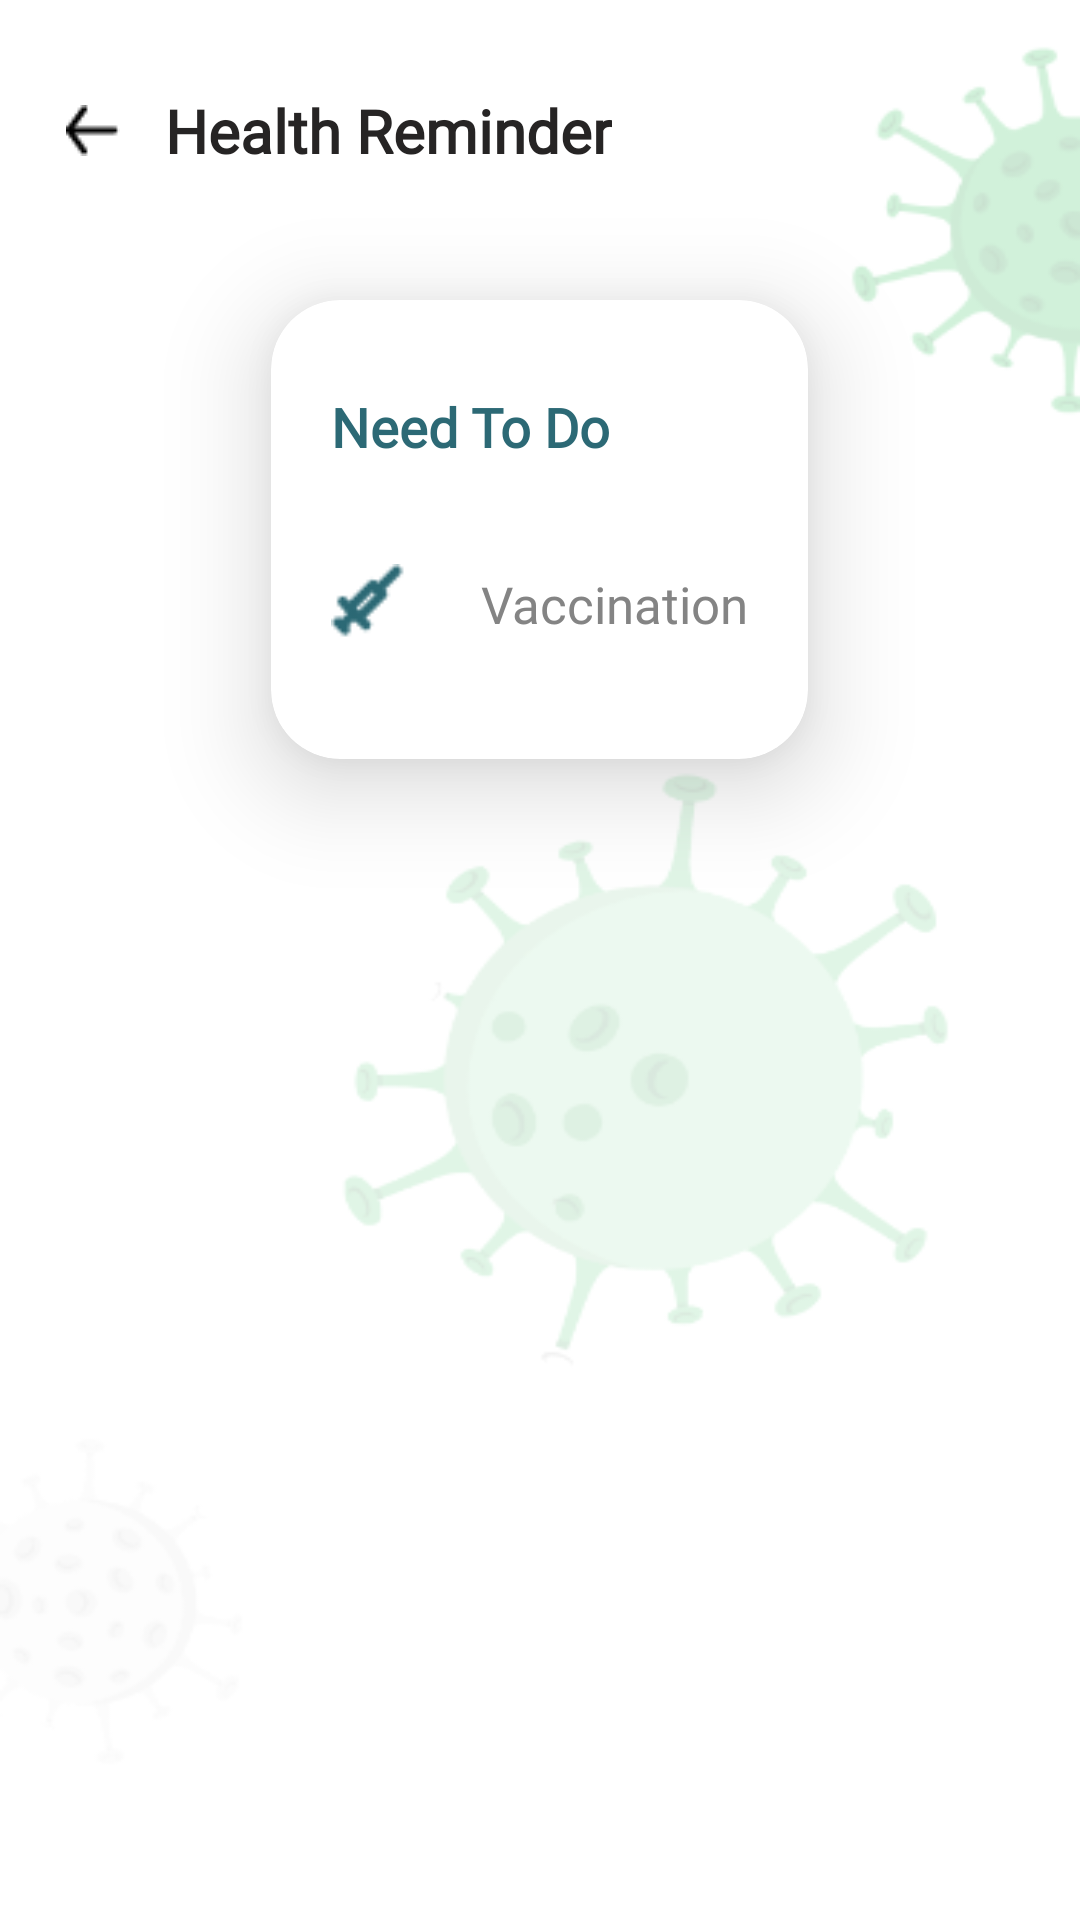

Here is an Android app screen rendered from its layout file. Give the layout XML and the strings, colors and styles it references.
<!-- AndroidManifest.xml: application theme Theme.UNCOVID -->
<!-- res/layout/fragment_reminder.xml -->
<?xml version="1.0" encoding="utf-8"?>
<FrameLayout xmlns:android="http://schemas.android.com/apk/res/android"
    xmlns:app="http://schemas.android.com/apk/res-auto"
    xmlns:tools="http://schemas.android.com/tools"
    android:layout_width="match_parent"
    android:layout_height="match_parent"
    android:background="@mipmap/background_1"
    tools:context=".fragments.ReminderFragment">

    
    <ImageButton
        android:id="@+id/imageButton2"
        android:layout_width="wrap_content"
        android:layout_height="wrap_content"
        android:layout_marginLeft="10dp"
        android:layout_marginTop="25dp"
        android:backgroundTint="#00FFFFFF"
        app:srcCompat="@mipmap/back_1"
        tools:layout_editor_absoluteX="16dp"
        tools:layout_editor_absoluteY="30dp" />

    <TextView
        android:id="@+id/textView13"
        android:layout_width="wrap_content"
        android:layout_height="wrap_content"
        android:layout_marginLeft="55dp"
        android:layout_marginTop="30dp"
        android:fontFamily="@font/amiko"
        android:text="@string/health_reminder"
        android:textColor="@color/text_1"
        android:textSize="20sp"
        android:textStyle="bold"
        tools:layout_editor_absoluteX="67dp"
        tools:layout_editor_absoluteY="30dp" />

    <androidx.cardview.widget.CardView
        android:layout_width="wrap_content"
        android:layout_height="wrap_content"
        android:layout_gravity="center_horizontal"
        android:layout_marginTop="100dp"
        app:cardCornerRadius="23dp"
        app:cardElevation="20dp"
        app:contentPaddingBottom="40dp"
        app:contentPaddingLeft="20dp"
        app:contentPaddingRight="20dp"
        app:contentPaddingTop="30dp"
        tools:layout_editor_absoluteX="1dp"
        tools:layout_editor_absoluteY="143dp">

        <TextView
            android:id="@+id/textView7"
            android:layout_width="wrap_content"
            android:layout_height="wrap_content"
            android:fontFamily="@font/amiko"
            android:text="Need To Do"
            android:textColor="@color/text_7"
            android:textSize="18sp"
            android:textStyle="bold" />

        <TextView
            android:id="@+id/textView19"
            android:layout_width="wrap_content"
            android:layout_height="wrap_content"
            android:layout_marginLeft="50dp"
            android:layout_marginTop="60dp"
            android:fontFamily="@font/amiko"
            android:text="Vaccination"
            android:textColor="@color/text_5"
            android:textSize="17sp" />

        <ImageView
            android:id="@+id/imageView2"
            android:layout_width="25dp"
            android:layout_height="25dp"
            android:layout_marginTop="58dp"
            app:srcCompat="@mipmap/yimiao_5" />

    </androidx.cardview.widget.CardView>

</FrameLayout>
<!-- resources referenced by this layout -->
<resources>
  <color name="text_1">#262424</color>
  <color name="text_5">#848484</color>
  <color name="text_7">#2C6975</color>
  <!-- mipmap back_1: png bitmap (mipmap-mdpi, 309 bytes) -->
  <!-- mipmap background_1: png bitmap (mipmap-xxhdpi, 30517 bytes) -->
  <!-- mipmap yimiao_5: png bitmap (mipmap-xxhdpi, 588 bytes) -->
  <string name="health_reminder">Health Reminder</string>
  <style name="Theme.UNCOVID" parent="Theme.MaterialComponents.DayNight.NoActionBar">
          
          <item name="colorPrimary">@color/background_1</item>
          <item name="colorPrimaryVariant">@color/background_2</item>
          <item name="colorOnPrimary">@color/text_1</item>
          
          <item name="colorSecondary">@color/teal_200</item>
          <item name="colorSecondaryVariant">@color/teal_700</item>
          <item name="colorOnSecondary">@color/black</item>
          
          <item name="android:statusBarColor" tools:targetApi="l">?attr/colorPrimaryVariant</item>
          
      </style>
  <color name="background_1">#E0ECDE</color>
  <color name="background_2">#56C596</color>
  <color name="teal_200">#56C596</color>
  <color name="teal_700">#56C596</color>
  <color name="black">#FF000000</color>
</resources>
